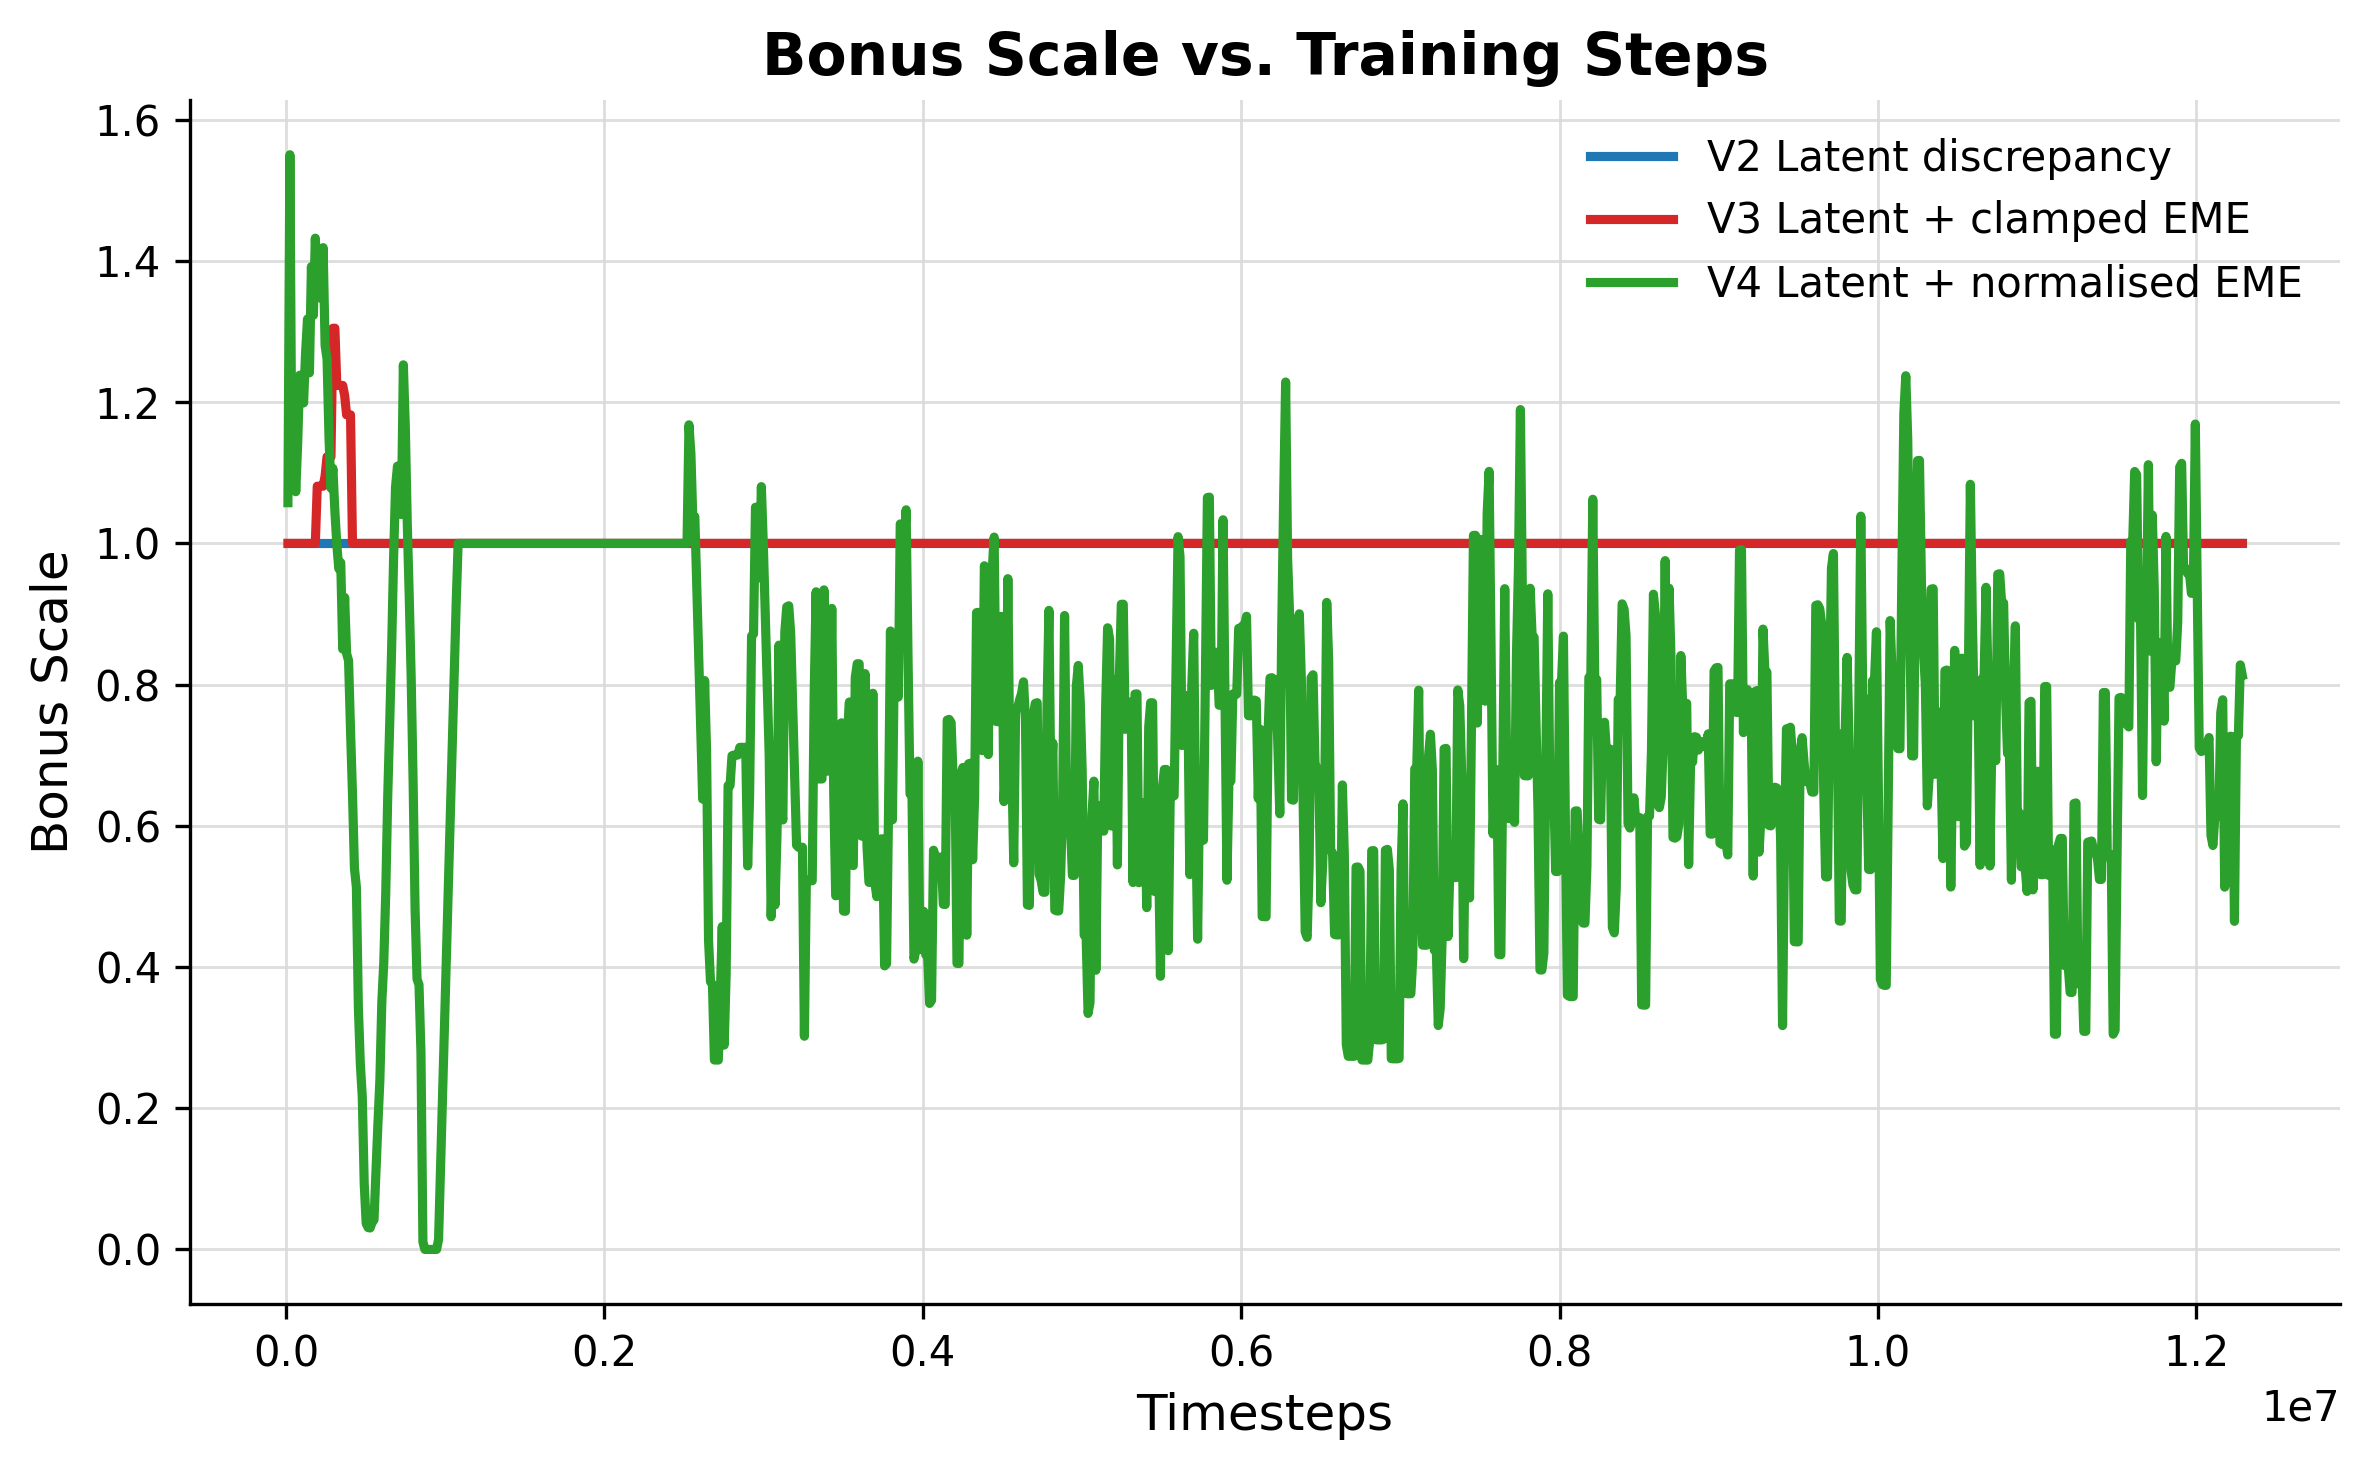

The file beside this chart, header and first rows:
v2_latent_discrepancy_timesteps, v2_latent_discrepancy_score, v2_latent_discrepancy_score_mean, v3_latent_plus_clamped_eme_timesteps, v3_latent_plus_clamped_eme_score, v3_latent_plus_clamped_eme_score_mean, v4_latent_plus_normalised_eme_timesteps, v4_latent_plus_normalised_eme_score, v4_latent_plus_normalised_eme_score_mean
12288, 1.0, 1.0, 12288, 1.0, 1.0, 12288, 1.058, 1.058
24576, 1.0, 1.0, 24576, 1.0, 1.0, 24576, 2.043, 1.55
36864, 1.0, 1.0, 36864, 1.0, 1.0, 36864, 0.2246, 1.109
49152, 1.0, 1.0, 49152, 1.0, 1.0, 49152, 1.313, 1.16
61440, 1.0, 1.0, 61440, 1.0, 1.0, 61440, 0.7272, 1.073
73728, 1.0, 1.0, 73728, 1.0, 1.0, 73728, 1.491, 1.143
86016, 1.0, 1.0, 86016, 1.0, 1.0, 86016, 1.811, 1.238
98304, 1.0, 1.0, 98304, 1.0, 1.0, 98304, 1.151, 1.227
110592, 1.0, 1.0, 110592, 1.0, 1.0, 110592, 0.9723, 1.199
122880, 1.0, 1.0, 122880, 1.0, 1.0, 122880, 1.892, 1.268
135168, 1.0, 1.0, 135168, 1.0, 1.0, 135168, 1.552, 1.318
147456, 1.0, 1.0, 147456, 1.0, 1.0, 147456, 1.282, 1.242
159744, 1.0, 1.0, 159744, 1.0, 1.0, 159744, 1.729, 1.392
172032, 1.0, 1.0, 172032, 1.0, 1.0, 172032, 0.6232, 1.323
184320, 1.0, 1.0, 184320, 1.0, 1.0, 184320, 1.82, 1.432
196608, 1.0, 1.0, 196608, 1.81, 1.081, 196608, 0.8495, 1.368
208896, 1.0, 1.0, 208896, 1.0, 1.081, 208896, 2.03, 1.39
221184, 1.0, 1.0, 221184, 1.0, 1.081, 221184, 0.7205, 1.347
233472, 1.0, 1.0, 233472, 1.0, 1.081, 233472, 1.692, 1.419
245760, 1.0, 1.0, 245760, 1.144, 1.095, 245760, 0.5062, 1.28
258048, 1.0, 1.0, 258048, 1.273, 1.123, 258048, 1.358, 1.261
270336, 1.0, 1.0, 270336, 1.0, 1.123, 270336, 0.1664, 1.149
282624, 1.0, 1.0, 282624, 1.0, 1.123, 282624, 1.017, 1.078
294912, 1.0, 1.0, 294912, 2.821, 1.305, 294912, 0.9026, 1.106
307200, 1.0, 1.0, 307200, 1.0, 1.305, 307200, 1.216, 1.046
319488, 1.0, 1.0, 319488, 1.0, 1.224, 319488, 0.3724, 0.998
331776, 1.0, 1.0, 331776, 1.0, 1.224, 331776, 1.69, 0.9641
344064, 1.0, 1.0, 344064, 1.0, 1.224, 344064, 0.8062, 0.9727
356352, 1.0, 1.0, 356352, 1.0, 1.224, 356352, 0.4684, 0.8504
368640, 1.0, 1.0, 368640, 1.0, 1.209, 368640, 1.238, 0.9235
380928, 1.0, 1.0, 380928, 1.0, 1.182, 380928, 0.5616, 0.8438
393216, 1.0, 1.0, 393216, 1.0, 1.182, 393216, 0.06676, 0.8339
405504, 1.0, 1.0, 405504, 1.0, 1.182, 405504, 0.03084, 0.7353
417792, 1.0, 1.0, 417792, 1.0, 1.0, 417792, 0.0003886, 0.645
430080, 1.0, 1.0, 430080, 1.0, 1.0, 430080, 0.1658, 0.5401
442368, 1.0, 1.0, 442368, 1.0, 1.0, 442368, 0.101, 0.5129
454656, 1.0, 1.0, 454656, 1.0, 1.0, 454656, 0.0001736, 0.3439
466944, 1.0, 1.0, 466944, 1.0, 1.0, 466944, 6.361407618745336e-05, 0.2633
479232, 1.0, 1.0, 479232, 1.0, 1.0, 479232, 0.0002038, 0.2165
491520, 1.0, 1.0, 491520, 1.0, 1.0, 491520, 0.0006851, 0.09275
503808, 1.0, 1.0, 503808, 1.0, 1.0, 503808, 0.002588, 0.03685
516096, 1.0, 1.0, 516096, 1.0, 1.0, 516096, 0.008061, 0.03098
528384, 1.0, 1.0, 528384, 1.0, 1.0, 528384, 0.02512, 0.03041
540672, 1.0, 1.0, 540672, 1.0, 1.0, 540672, 0.07585, 0.03795
552960, 1.0, 1.0, 552960, 1.0, 1.0, 552960, 0.2052, 0.0419
565248, 1.0, 1.0, 565248, 1.0, 1.0, 565248, 0.7734, 0.1091
577536, 1.0, 1.0, 577536, 1.0, 1.0, 577536, 0.688, 0.1779
589824, 1.0, 1.0, 589824, 1.0, 1.0, 589824, 0.6187, 0.2398
602112, 1.0, 1.0, 602112, 1.0, 1.0, 602112, 1.107, 0.3504
614400, 1.0, 1.0, 614400, 1.0, 1.0, 614400, 0.561, 0.4065
626688, 1.0, 1.0, 626688, 1.0, 1.0, 626688, 0.9873, 0.5049
638976, 1.0, 1.0, 638976, 1.0, 1.0, 638976, 1.359, 0.64
651264, 1.0, 1.0, 651264, 1.0, 1.0, 651264, 1.04, 0.7415
663552, 1.0, 1.0, 663552, 1.0, 1.0, 663552, 1.155, 0.8494
675840, 1.0, 1.0, 675840, 1.0, 1.0, 675840, 1.489, 0.9778
688128, 1.0, 1.0, 688128, 1.0, 1.0, 688128, 1.793, 1.08
700416, 1.0, 1.0, 700416, 1.0, 1.0, 700416, 0.9851, 1.109
712704, 1.0, 1.0, 712704, 1.0, 1.0, 712704, 0.07851, 1.055
724992, 1.0, 1.0, 724992, 1.0, 1.0, 724992, 0.9613, 1.041
737280, 1.0, 1.0, 737280, 1.0, 1.0, 737280, 2.681, 1.253
... 940 more rows
